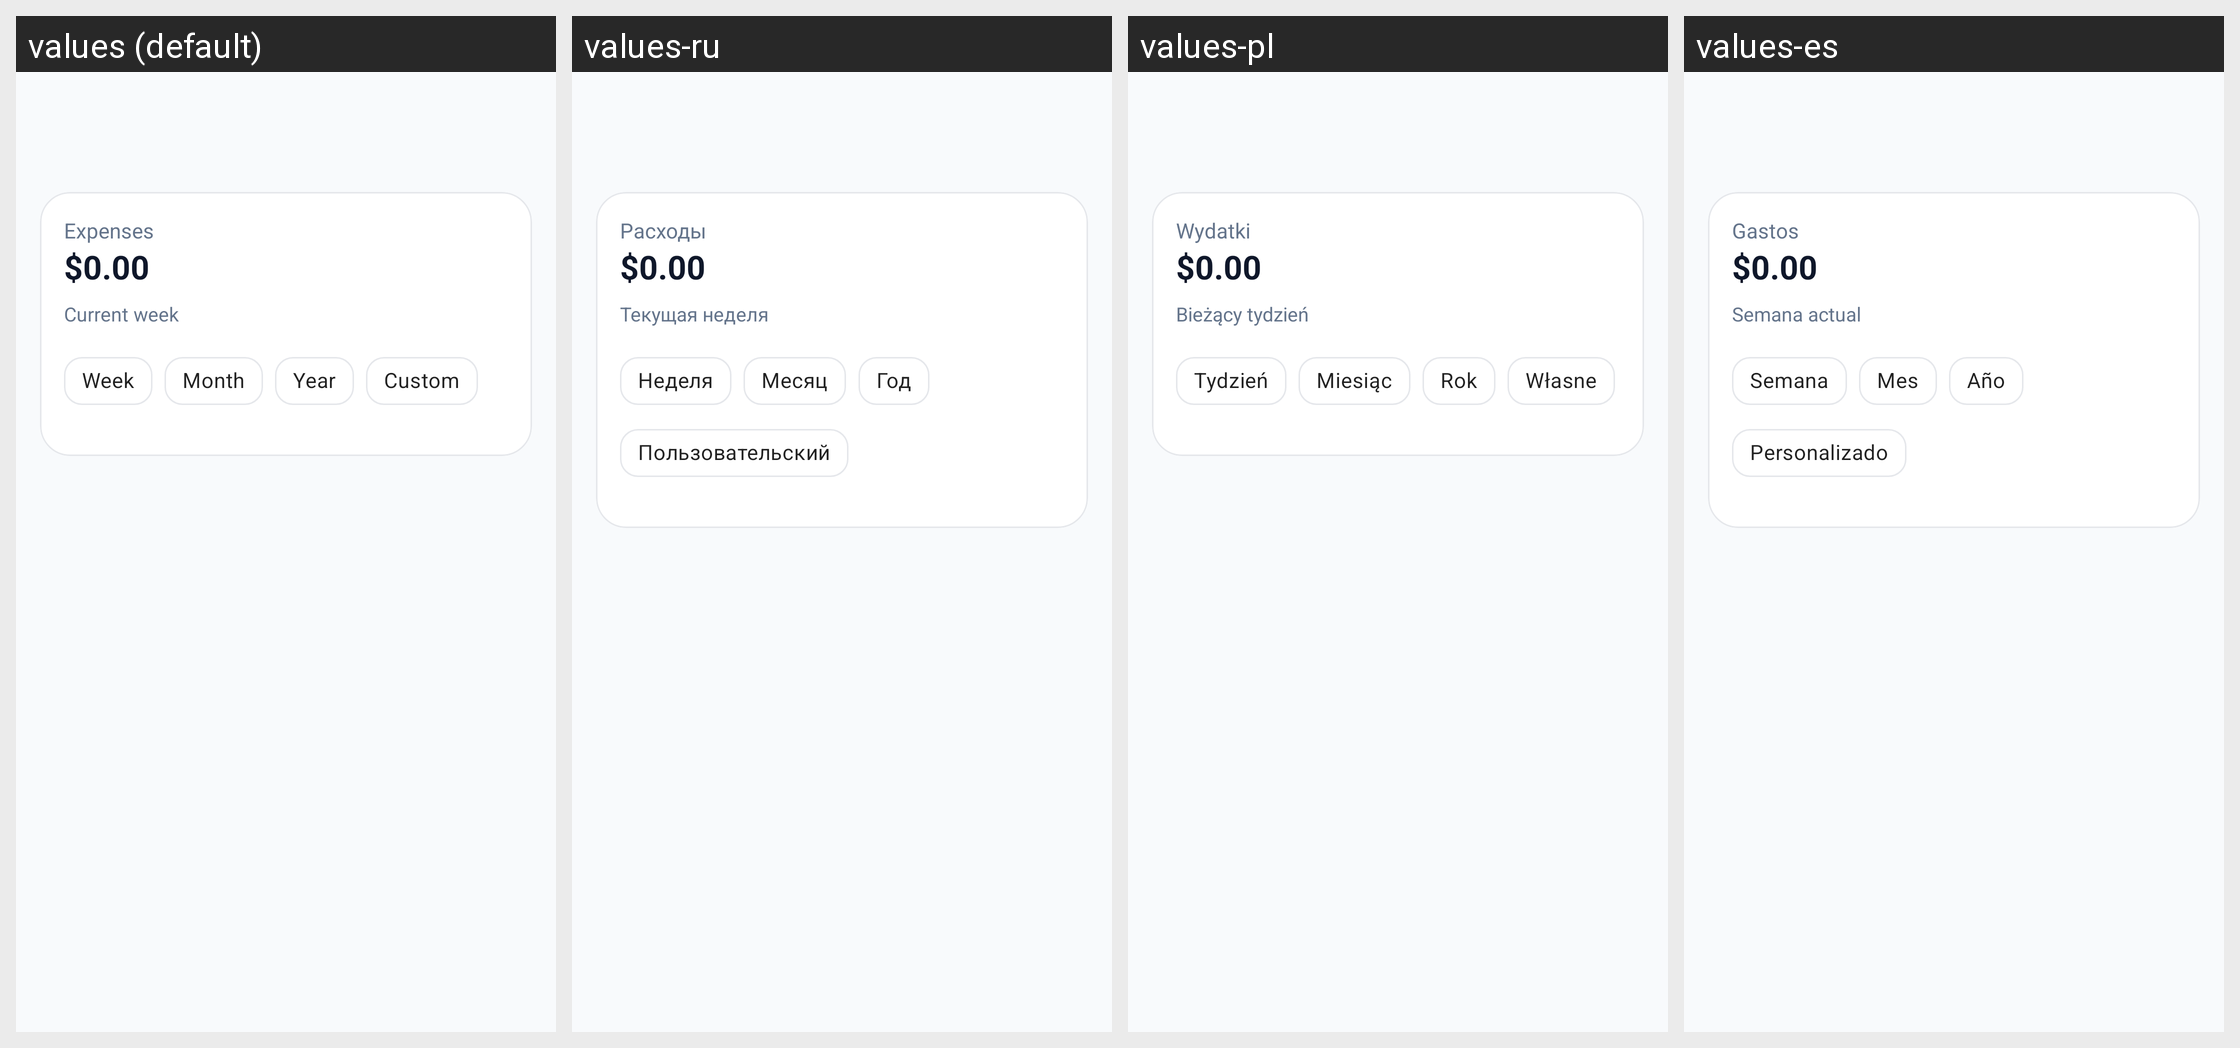

Locale-by-locale string values for the Android screen shown in this grid:
Android screen res/layout/fragment_operations.xml rendered under 4 locales, left to right: values (default), values-ru, values-pl, values-es. Device: Nexus 5 (rendered at 1080×1920; each locale shown at half size, 540×960, under a caption strip naming it); theme Theme.BudJet.
Strings drawn on this screen, with the default value and each locale's value (text and hints the layout hard-codes, and strings that could not be matched under every locale, appear in the picture but are not listed):

operations_expenses_title
  values: Expenses
  values-ru: Расходы
  values-pl: Wydatki
  values-es: Gastos

placeholder_operations_amount_zero
  values: $0.00
  values-ru: $0.00
  values-pl: $0.00
  values-es: $0.00

operations_current_week
  values: Current week
  values-ru: Текущая неделя
  values-pl: Bieżący tydzień
  values-es: Semana actual

common_week
  values: Week
  values-ru: Неделя
  values-pl: Tydzień
  values-es: Semana

common_month
  values: Month
  values-ru: Месяц
  values-pl: Miesiąc
  values-es: Mes

common_year
  values: Year
  values-ru: Год
  values-pl: Rok
  values-es: Año

common_custom
  values: Custom
  values-ru: Пользовательский
  values-pl: Własne
  values-es: Personalizado
